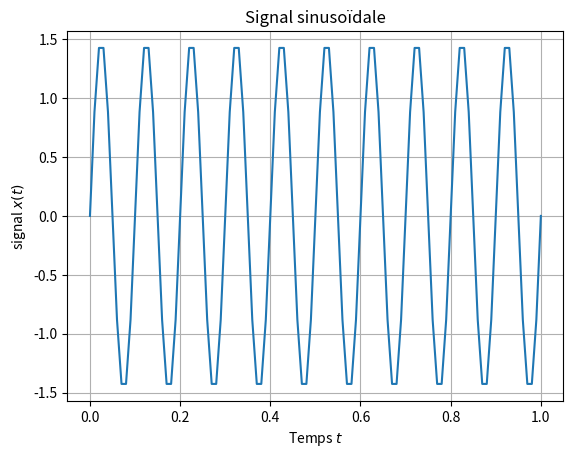

The matplotlib source for this figure:
import numpy as np
import matplotlib.pyplot as plt
from numpy import pi , sin 
fe = 100
te  = 1/ fe

## 1 --
t = np.arange(0,1+te,te)  # arange n'affiche pas le dernier élement mais prend steps
t1 = np.linspace(0,1,fe+1) # linspace prend le nombre d'éléments
#Avec linespace, faire fe+1
# la durée est 0.01, la fréquence d'échantillonnage
#le vecteur contiendra fe+1 élements
print (t)
print (t1)
print (len (t))

## 2 --
valeur = np.where (t == 0.5)
print ("valeur = ", valeur[0][0])

## 3 --
a = 1.5
ph = 0
fo = 10

signal = a * sin ( 2*pi*fo*t)
print ("signal = ",signal)

##4 --
plt.grid(True)
plt.title ("Signal sinusoïdale")
plt.plot (t,signal, label = "signal")
plt.xlabel ("Temps $t$")
plt.ylabel ("signal $x(t)$")
plt.show()